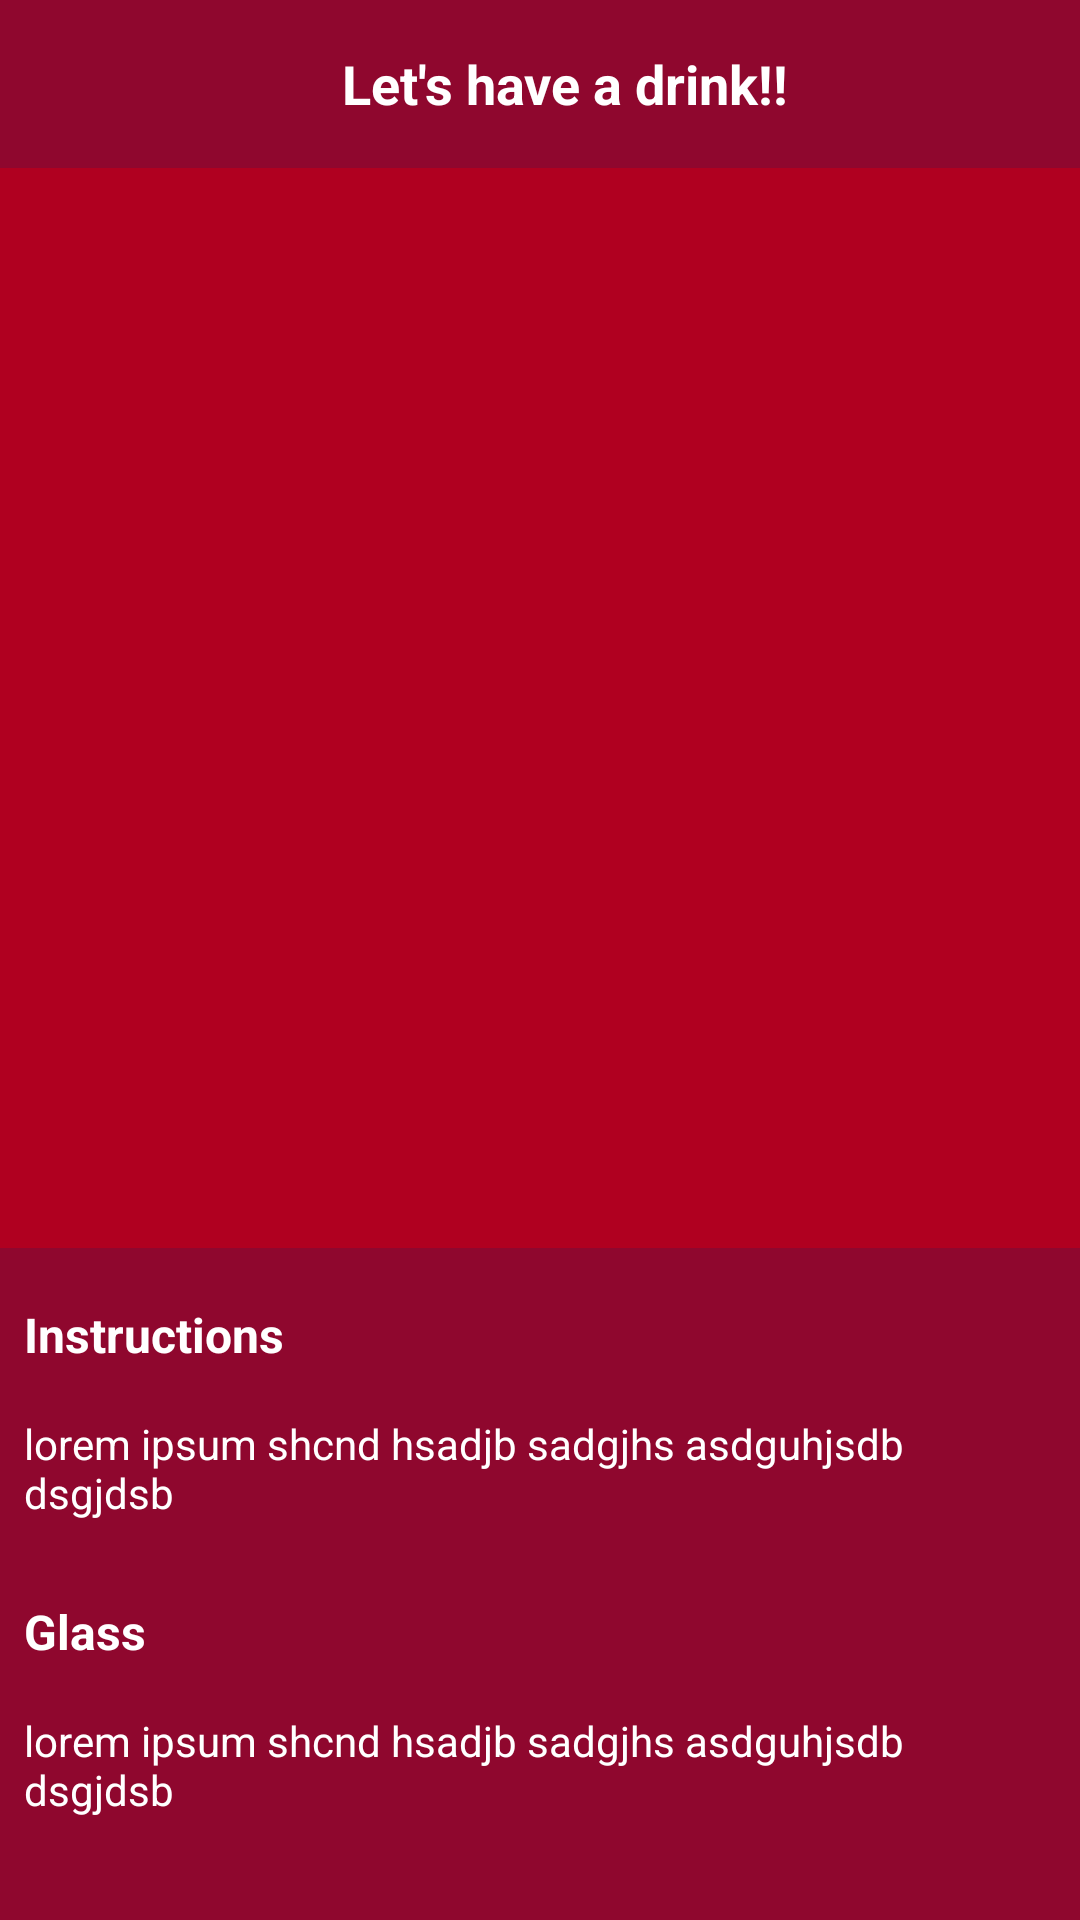

Android layout source for this screen:
<!-- AndroidManifest.xml: application theme Theme.FabCoders -->
<!-- res/layout/activity_details.xml -->
<?xml version="1.0" encoding="utf-8"?>
<RelativeLayout xmlns:android="http://schemas.android.com/apk/res/android"
    xmlns:app="http://schemas.android.com/apk/res-auto"
    xmlns:tools="http://schemas.android.com/tools"
    android:layout_width="match_parent"
    android:layout_height="match_parent"
    tools:context=".DetailsActivity"
    android:background="@color/chocolate_500"
    android:orientation="vertical">

    <com.google.android.material.appbar.AppBarLayout
        android:id="@+id/app_bar"
        android:layout_width="match_parent"
        android:layout_height="wrap_content"
        android:theme="@style/ThemeOverlay.AppCompat.ActionBar">

        <androidx.appcompat.widget.Toolbar
            android:layout_width="match_parent"
            android:layout_height="?attr/actionBarSize"
            app:layout_scrollFlags="scroll|enterAlways">

            <RelativeLayout
                android:layout_width="match_parent"
                android:layout_height="match_parent">

                <ImageButton
                    android:id="@+id/btn_back"
                    android:src="@drawable/ic_arrow_back"
                    android:layout_width="40dp"
                    android:layout_height="40dp"
                    android:layout_centerVertical="true"
                    android:backgroundTint="@android:color/transparent"
                    app:tint="@color/white" />

                <TextView
                    android:id="@+id/tv_title"
                    android:layout_width="match_parent"
                    android:layout_height="match_parent"
                    android:gravity="center"
                    android:text="Let's have a drink!!"
                    android:textColor="@color/white"
                    android:textSize="18dp"
                    android:textStyle="bold" />

            </RelativeLayout>

        </androidx.appcompat.widget.Toolbar>

    </com.google.android.material.appbar.AppBarLayout>

    <ScrollView
        android:layout_below="@+id/app_bar"
        android:layout_width="match_parent"
        android:layout_height="match_parent"
        tools:context=".DetailsActivity"
        android:orientation="vertical">

        <LinearLayout
            android:layout_width="match_parent"
            android:layout_height="match_parent"
            tools:context=".DetailsActivity"
            android:orientation="vertical">

            <ImageView
                android:transitionName="drink_image"
                android:src="@color/design_default_color_error"
                android:layout_width="match_parent"
                android:layout_height="wrap_content"
                android:adjustViewBounds="true"
                android:id="@+id/iv_drink"/>

            <TextView
                android:layout_marginTop="10dp"
                android:textColor="@color/white"
                android:layout_width="match_parent"
                android:layout_height="wrap_content"
                android:text="Instructions"
                android:textSize="16dp"
                android:textStyle="bold"
                android:padding="8dp"
                android:gravity="left"/>

            <TextView
                android:textColor="@color/white"
                android:id="@+id/tv_instructions"
                android:layout_width="match_parent"
                android:layout_height="wrap_content"
                android:text="lorem ipsum shcnd hsadjb sadgjhs asdguhjsdb dsgjdsb"
                android:textSize="14dp"
                android:textStyle="normal"
                android:padding="8dp"
                android:gravity="left"/>

            <TextView
                android:layout_marginTop="10dp"
                android:textColor="@color/white"
                android:layout_width="match_parent"
                android:layout_height="wrap_content"
                android:text="Glass"
                android:textSize="16dp"
                android:textStyle="bold"
                android:padding="8dp"
                android:gravity="left"/>

            <TextView
                android:textColor="@color/white"
                android:id="@+id/tv_glass"
                android:layout_width="match_parent"
                android:layout_height="wrap_content"
                android:text="lorem ipsum shcnd hsadjb sadgjhs asdguhjsdb dsgjdsb"
                android:textSize="14dp"
                android:textStyle="normal"
                android:padding="8dp"
                android:gravity="left"/>

        </LinearLayout>

    </ScrollView>

</RelativeLayout>
<!-- resources referenced by this layout -->
<resources>
  <color name="chocolate_500">#8F072E</color>
  <color name="white">#FFFFFFFF</color>
  <style name="Theme.FabCoders" parent="Theme.MaterialComponents.DayNight.NoActionBar">
          
          <item name="colorPrimary">@color/chocolate_500</item>
          <item name="colorPrimaryVariant">@color/chocolate_700</item>
          <item name="colorOnPrimary">@color/white</item>
          
          <item name="colorSecondary">@color/teal_200</item>
          <item name="colorSecondaryVariant">@color/teal_700</item>
          <item name="colorOnSecondary">@color/black</item>
          
          <item name="android:statusBarColor" tools:targetApi="l">?attr/colorPrimaryVariant</item>
          
          <item name="android:windowContentTransitions">true</item>
      </style>
  <color name="chocolate_700">#4E051D</color>
  <color name="teal_200">#FF03DAC5</color>
  <color name="teal_700">#FF018786</color>
  <color name="black">#FF000000</color>
</resources>
